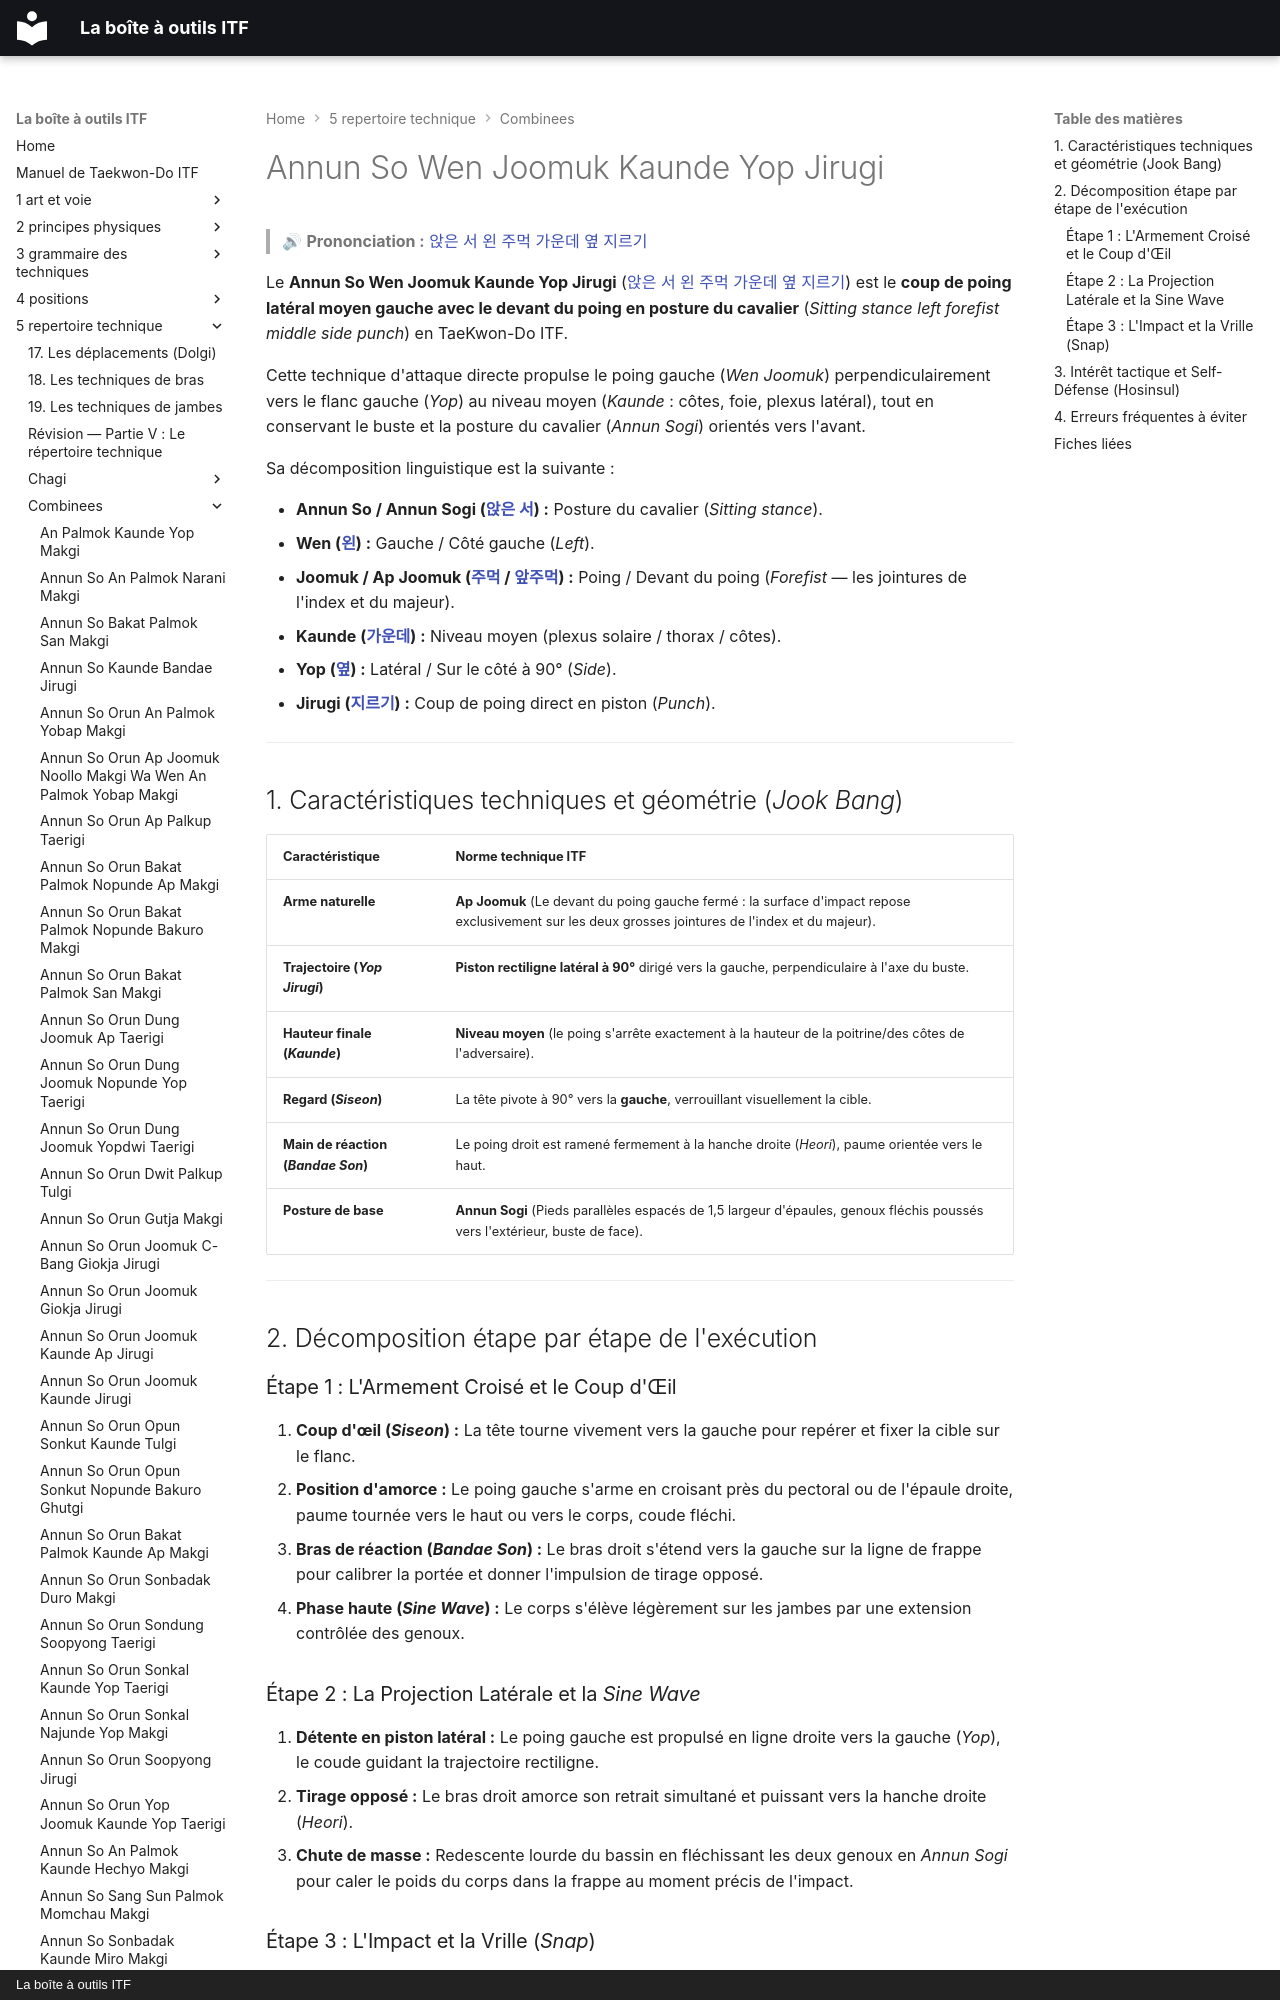

repository: yvmori1/La-boite-outils-ITF · page: 5-repertoire-technique/combinees/Annun-So-Wen-Joomuk-Kaunde-Yop-Jirugi/index.html · generator: mkdocs · copyright: La boîte à outils ITF

# Annun So Wen Joomuk Kaunde Yop Jirugi

> 🔊 **Prononciation :** [앉은 서 왼 주먹 가운데 옆 지르기](../../audio/Techniques/Annun-So-Wen-Joomuk-Kaunde-Yop-Jirugi.m4a)

Le **Annun So Wen Joomuk Kaunde Yop Jirugi** ([앉은 서 왼 주먹 가운데 옆 지르기](../../audio/Techniques/Annun-So-Wen-Joomuk-Kaunde-Yop-Jirugi.m4a)) est le **coup de poing latéral moyen gauche avec le devant du poing en posture du cavalier** (*Sitting stance left forefist middle side punch*) en TaeKwon-Do ITF.

Cette technique d'attaque directe propulse le poing gauche (*Wen Joomuk*) perpendiculairement vers le flanc gauche (*Yop*) au niveau moyen (*Kaunde* : côtes, foie, plexus latéral), tout en conservant le buste et la posture du cavalier (*Annun Sogi*) orientés vers l'avant.

Sa décomposition linguistique est la suivante :
